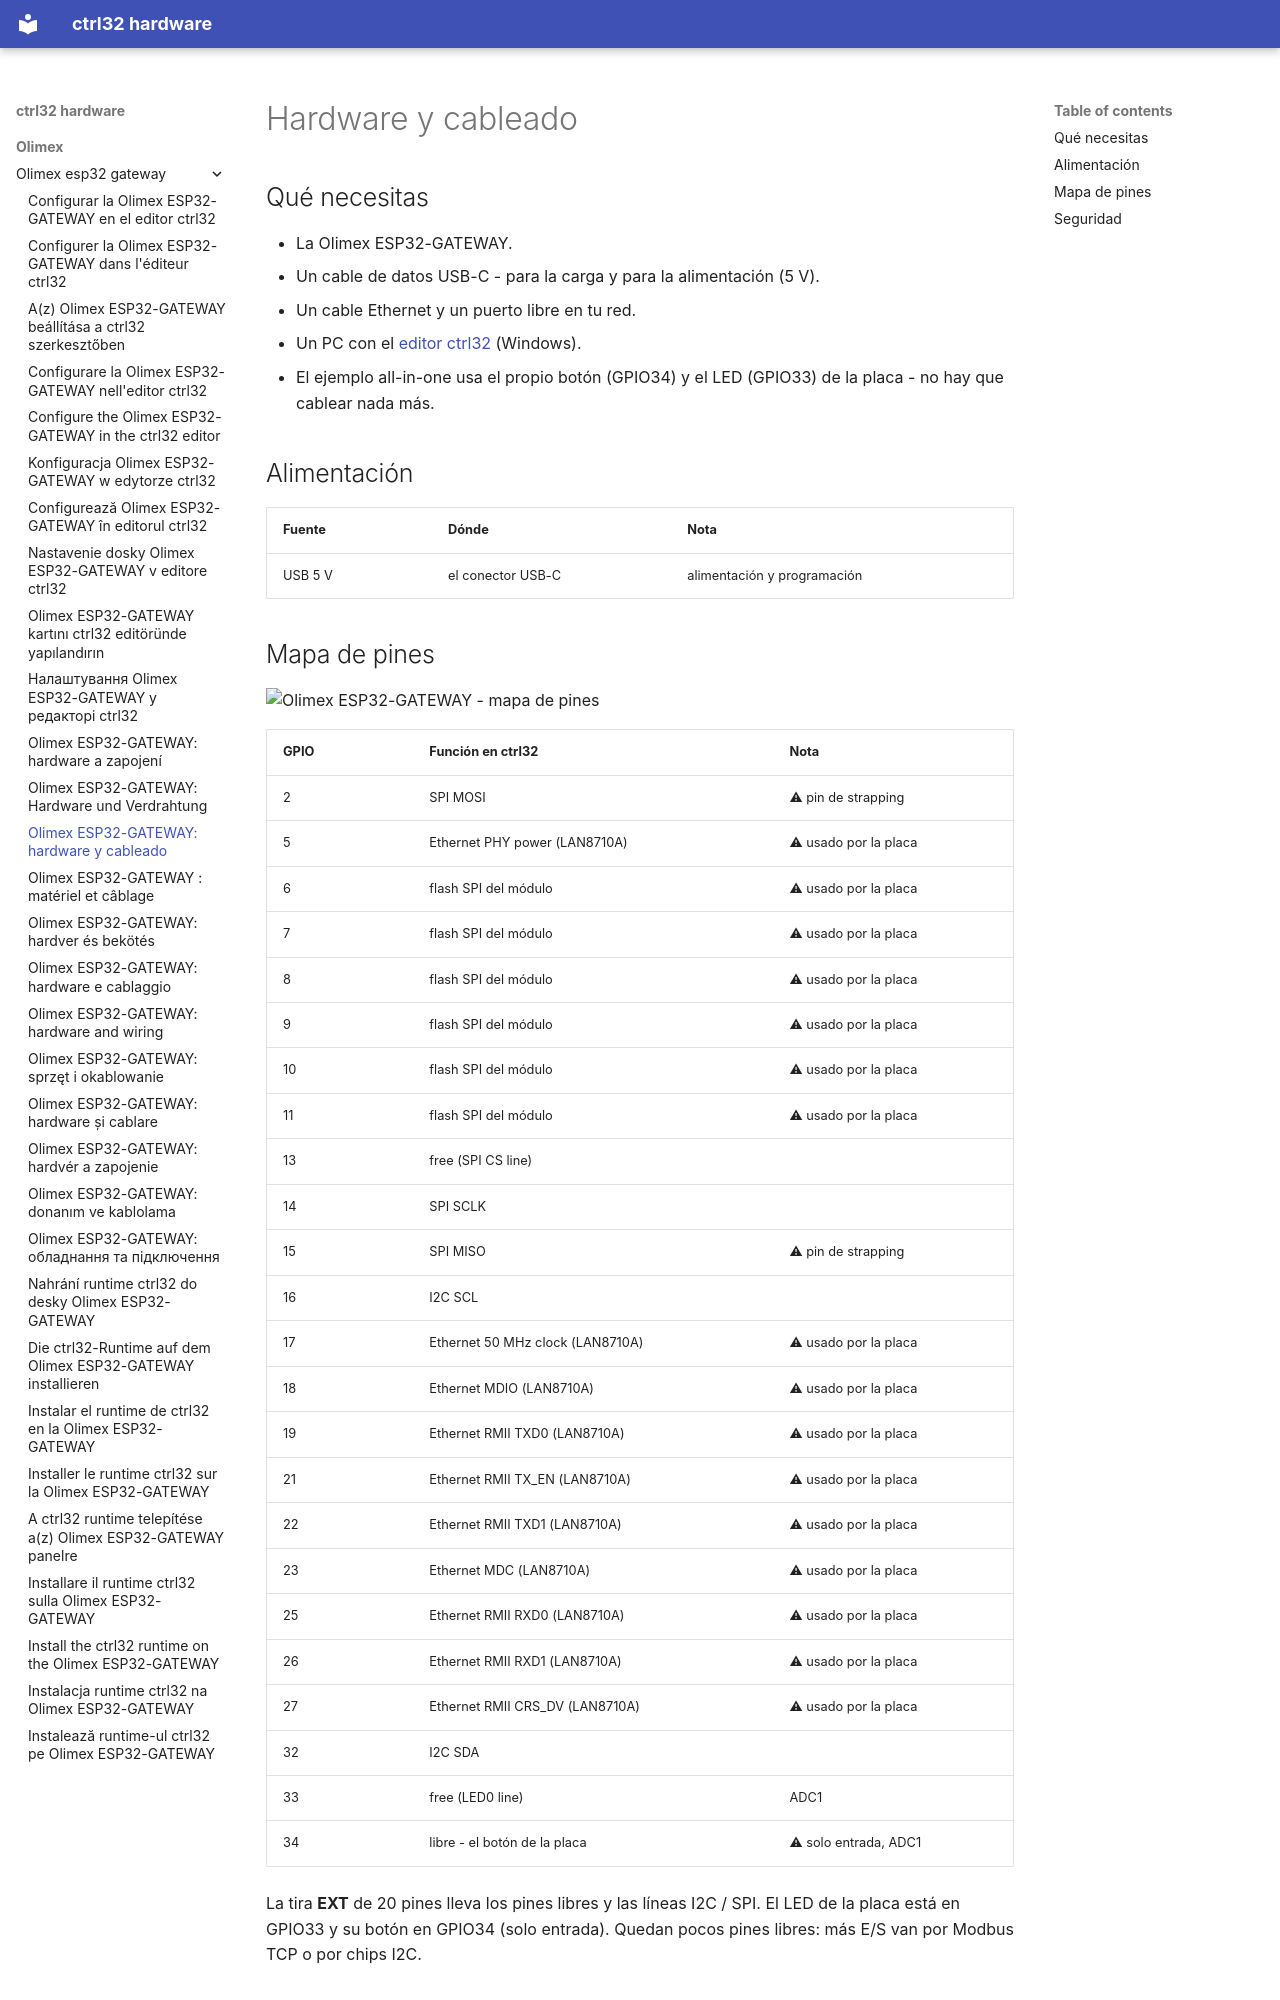

repository: ctrl32/hardware · page: olimex/olimex-esp32-gateway/hardware.es/index.html · generator: mkdocs

---
title: 'Olimex ESP32-GATEWAY: hardware y cableado'
slug: hardware
sidebar_position: 20
image: pinout/pinout.png
image_alt: Olimex ESP32-GATEWAY - mapa de pines
tags:
- esp32
- ethernet
- gateway
- olimex
---

# Hardware y cableado

## Qué necesitas

- La Olimex ESP32-GATEWAY.
- Un cable de datos USB-C - para la carga y para la alimentación (5 V).
- Un cable Ethernet y un puerto libre en tu red.
- Un PC con el [editor ctrl32](https://ctrl32.com/download/) (Windows).
- El ejemplo all-in-one usa el propio botón (GPIO34) y el LED (GPIO33) de la placa - no hay que cablear nada más.

## Alimentación

| Fuente | Dónde | Nota |
|---|---|---|
| USB 5 V | el conector USB-C | alimentación y programación |

## Mapa de pines

![Olimex ESP32-GATEWAY - mapa de pines](pinout/pinout.png)

| GPIO | Función en ctrl32 | Nota |
|---|---|---|
| 2 | SPI MOSI | ⚠ pin de strapping |
| 5 | Ethernet PHY power (LAN8710A) | ⚠ usado por la placa |
| 6 | flash SPI del módulo | ⚠ usado por la placa |
| 7 | flash SPI del módulo | ⚠ usado por la placa |
| 8 | flash SPI del módulo | ⚠ usado por la placa |
| 9 | flash SPI del módulo | ⚠ usado por la placa |
| 10 | flash SPI del módulo | ⚠ usado por la placa |
| 11 | flash SPI del módulo | ⚠ usado por la placa |
| 13 | free (SPI CS line) |  |
| 14 | SPI SCLK |  |
| 15 | SPI MISO | ⚠ pin de strapping |
| 16 | I2C SCL |  |
| 17 | Ethernet 50 MHz clock (LAN8710A) | ⚠ usado por la placa |
| 18 | Ethernet MDIO (LAN8710A) | ⚠ usado por la placa |
| 19 | Ethernet RMII TXD0 (LAN8710A) | ⚠ usado por la placa |
| 21 | Ethernet RMII TX_EN (LAN8710A) | ⚠ usado por la placa |
| 22 | Ethernet RMII TXD1 (LAN8710A) | ⚠ usado por la placa |
| 23 | Ethernet MDC (LAN8710A) | ⚠ usado por la placa |
| 25 | Ethernet RMII RXD0 (LAN8710A) | ⚠ usado por la placa |
| 26 | Ethernet RMII RXD1 (LAN8710A) | ⚠ usado por la placa |
| 27 | Ethernet RMII CRS_DV (LAN8710A) | ⚠ usado por la placa |
| 32 | I2C SDA |  |
| 33 | free (LED0 line) | ADC1 |
| 34 | libre - el botón de la placa | ⚠ solo entrada, ADC1 |

La tira **EXT** de 20 pines lleva los pines libres y las líneas I2C /
SPI. El LED de la placa está en GPIO33 y su botón en GPIO34 (solo
entrada). Quedan pocos pines libres: más E/S van por Modbus TCP o por
chips I2C.
